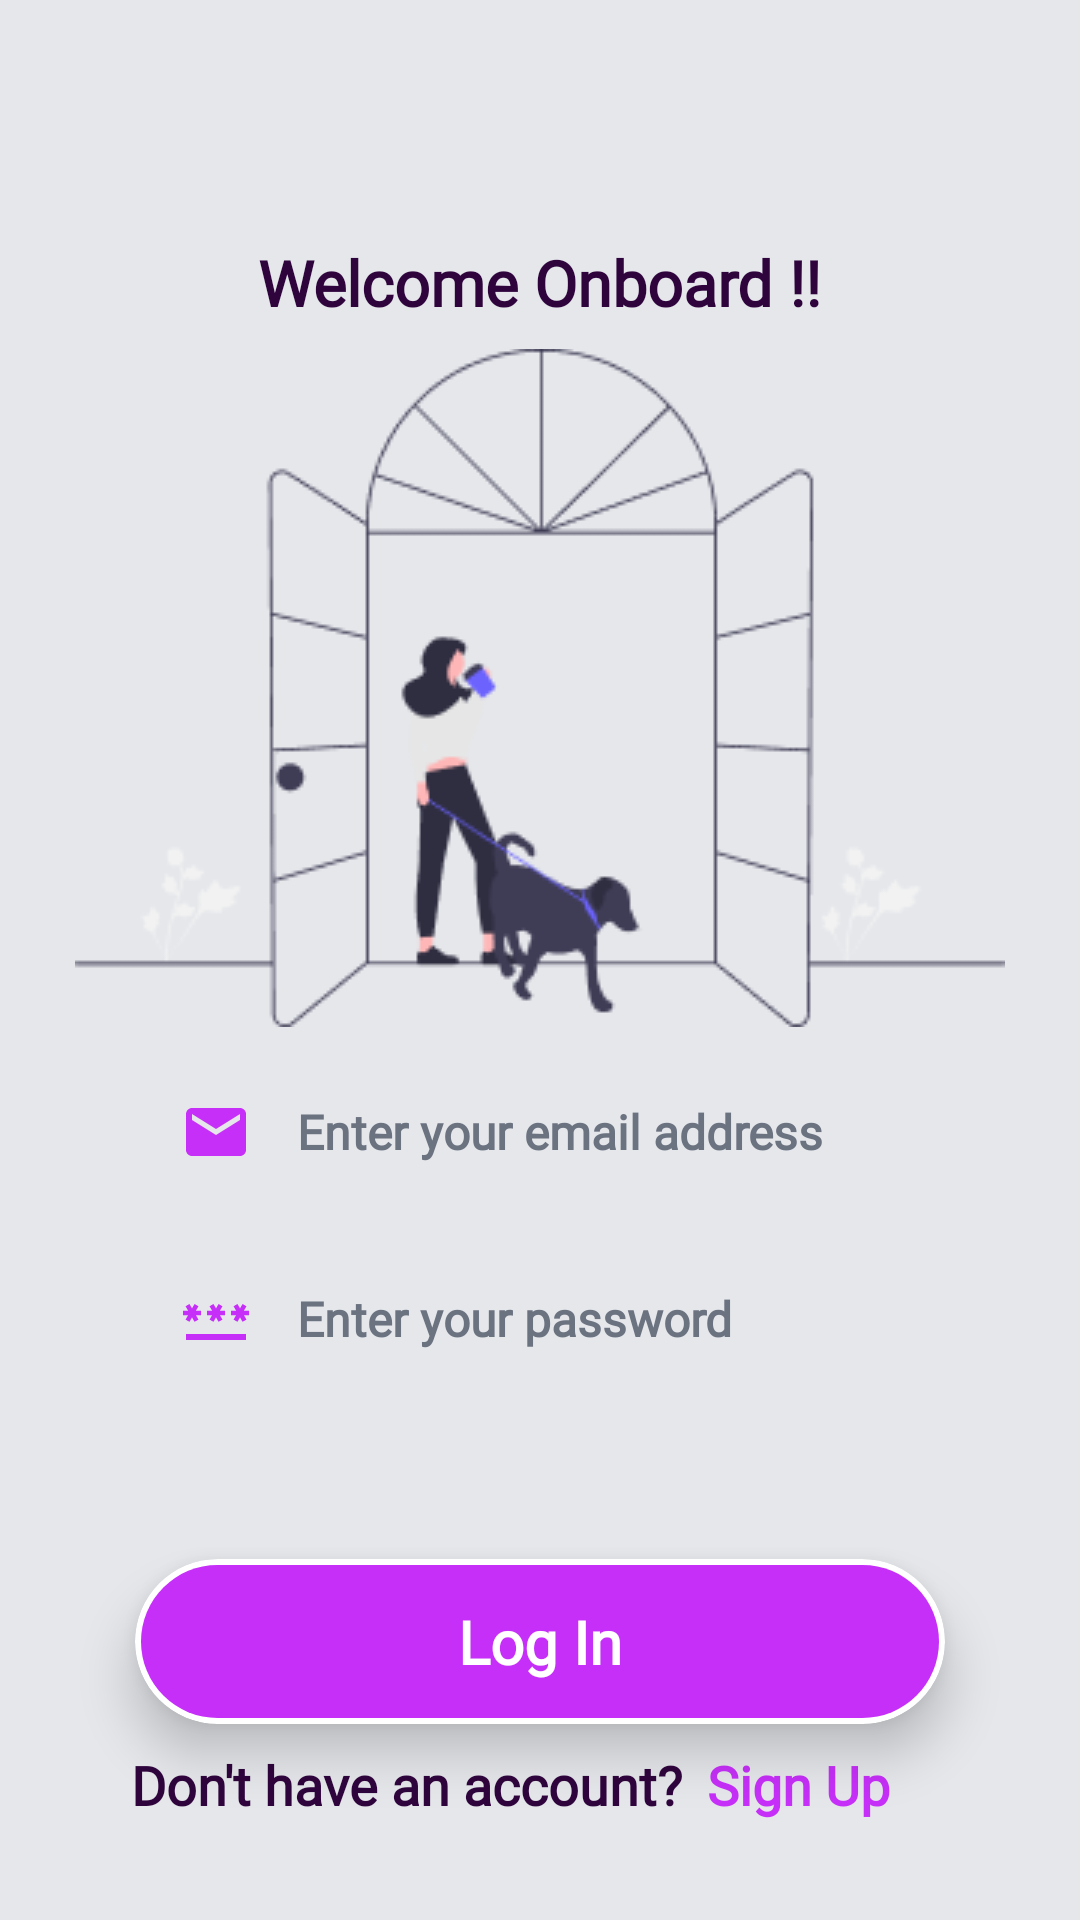

Produce the Android XML layout that renders to this screen, including the resource entries it uses.
<!-- AndroidManifest.xml: application theme Theme.BMICalculator -->
<!-- res/layout/activity_scalora_login_screen.xml -->
<?xml version="1.0" encoding="utf-8"?>
<androidx.constraintlayout.widget.ConstraintLayout xmlns:android="http://schemas.android.com/apk/res/android"
    xmlns:app="http://schemas.android.com/apk/res-auto"
    xmlns:tools="http://schemas.android.com/tools"
    android:id="@+id/main"
    android:layout_width="match_parent"
    android:layout_height="match_parent"
    android:background="@color/gray_200"
    tools:context=".ScaloraLoginScreen">

    <TextView
        android:id="@+id/loginText1"
        android:layout_width="wrap_content"
        android:layout_height="wrap_content"
        android:layout_marginTop="80dp"
        android:fontFamily="@font/poppins"
        android:text="@string/signup_text1"
        android:textColor="@color/purple_custom_950"
        android:textSize="21sp"
        android:textStyle="bold"
        app:layout_constraintEnd_toEndOf="parent"
        app:layout_constraintStart_toStartOf="parent"
        app:layout_constraintTop_toTopOf="parent" />

    <ImageView
        android:id="@+id/loginImage1"
        android:layout_width="wrap_content"
        android:layout_height="wrap_content"
        android:src="@drawable/image11_scalora"
        app:layout_constraintBottom_toTopOf="@id/loginEmailInput1"
        app:layout_constraintEnd_toEndOf="parent"
        app:layout_constraintStart_toStartOf="parent"
        app:layout_constraintTop_toBottomOf="@+id/loginText1" />

    <EditText
        android:id="@+id/loginEmailInput1"
        android:layout_width="0dp"
        android:layout_height="wrap_content"
        android:background="@drawable/edittext_custom_styling1"
        android:drawableStart="@drawable/scalora_icon_email"
        android:drawablePadding="15dp"
        android:fontFamily="@font/poppins"
        android:hint="@string/signup_text4"
        android:inputType="textEmailAddress"
        android:padding="15dp"
        android:textColor="@color/purple_custom_950"
        android:textColorHint="@color/gray_500"
        android:textSize="16sp"
        android:textStyle="bold"
        app:layout_constraintBottom_toTopOf="@id/loginPasswordInput1"
        app:layout_constraintEnd_toEndOf="parent"
        app:layout_constraintStart_toStartOf="parent"
        app:layout_constraintTop_toBottomOf="@id/loginImage1"
        app:layout_constraintWidth_percent="0.75"
        tools:ignore="VisualLintTextFieldSize" />

    <EditText
        android:id="@+id/loginPasswordInput1"
        android:layout_width="0dp"
        android:layout_height="wrap_content"
        android:background="@drawable/edittext_custom_styling1"
        android:drawableStart="@drawable/scalora_icon_password"
        android:drawablePadding="15dp"
        android:fontFamily="@font/poppins"
        android:hint="@string/signup_text5"
        android:inputType="textPassword"
        android:padding="15dp"
        android:textColor="@color/purple_custom_950"
        android:textColorHint="@color/gray_500"
        android:textSize="16sp"
        android:textStyle="bold"
        app:layout_constraintBottom_toTopOf="@id/loginButton1"
        app:layout_constraintEnd_toEndOf="parent"
        app:layout_constraintStart_toStartOf="parent"
        app:layout_constraintTop_toBottomOf="@id/loginEmailInput1"
        app:layout_constraintWidth_percent="0.75"
        tools:ignore="VisualLintTextFieldSize" />

    <androidx.cardview.widget.CardView
        android:id="@+id/loginButton1"
        android:layout_width="0dp"
        android:layout_height="wrap_content"
        android:layout_marginTop="45dp"
        android:clickable="true"
        app:cardCornerRadius="28dp"
        app:cardElevation="10dp"
        app:layout_constraintBottom_toTopOf="@+id/loginText2"
        app:layout_constraintEnd_toEndOf="parent"
        app:layout_constraintStart_toStartOf="parent"
        app:layout_constraintTop_toBottomOf="@+id/loginPasswordInput1"
        app:layout_constraintWidth_percent="0.75">

        <TextView
            android:layout_width="match_parent"
            android:layout_height="wrap_content"
            android:layout_margin="2dp"
            android:background="@drawable/button_custom_floating1"
            android:fontFamily="@font/poppins"
            android:paddingVertical="12dp"
            android:text="Log In"
            android:textAlignment="center"
            android:textColor="@color/white"
            android:textSize="20sp"
            android:textStyle="bold" />
    </androidx.cardview.widget.CardView>

    <LinearLayout
        android:id="@+id/loginText2"
        android:layout_width="wrap_content"
        android:layout_height="wrap_content"
        android:layout_marginBottom="25dp"
        android:gravity="center"
        android:orientation="horizontal"
        app:layout_constraintBottom_toBottomOf="parent"
        app:layout_constraintEnd_toEndOf="parent"
        app:layout_constraintStart_toStartOf="parent"
        app:layout_constraintTop_toBottomOf="@id/loginButton1">

        <TextView
            android:layout_width="wrap_content"
            android:layout_height="wrap_content"
            android:layout_marginEnd="8dp"
            android:fontFamily="@font/poppins"
            android:text="Don't have an account?"
            android:textColor="@color/purple_custom_950"
            android:textSize="18sp"
            android:textStyle="bold" />

        <TextView
            android:id="@+id/loginSignup1"
            android:layout_width="wrap_content"
            android:layout_height="wrap_content"
            android:layout_marginEnd="20dp"
            android:clickable="true"
            android:fontFamily="@font/poppins"
            android:text="Sign Up"
            android:textColor="@color/purple_custom_main"
            android:textSize="18sp"
            android:textStyle="bold" />

    </LinearLayout>

</androidx.constraintlayout.widget.ConstraintLayout>
<!-- resources referenced by this layout -->
<resources>
  <color name="gray_200">#E5E7EB</color>
  <color name="gray_500">#6B7280</color>
  <color name="purple_custom_950">#2F043D</color>
  <color name="purple_custom_main">#C62FF8</color>
  <color name="white">#FFFFFFFF</color>
  <!-- drawable button_custom_floating1 (drawable) -->
  <?xml version="1.0" encoding="utf-8"?>
  
  <shape xmlns:android="http://schemas.android.com/apk/res/android"
      android:shape="rectangle">
      <solid android:color="@color/purple_custom_main" />
      <corners android:radius="28dp" />
  </shape>
  <!-- drawable image11_scalora: png bitmap (drawable, 12397 bytes) -->
  <!-- drawable scalora_icon_email (drawable) -->
  <vector xmlns:android="http://schemas.android.com/apk/res/android"
      android:width="24dp"
      android:height="24dp"
      android:tint="@color/purple_custom_main"
      android:viewportWidth="24"
      android:viewportHeight="24">
  
      <path
          android:fillColor="@android:color/white"
          android:pathData="M20,4L4,4c-1.1,0 -1.99,0.9 -1.99,2L2,18c0,1.1 0.9,2 2,2h16c1.1,0 2,-0.9 2,-2L22,6c0,-1.1 -0.9,-2 -2,-2zM20,8l-8,5 -8,-5L4,6l8,5 8,-5v2z" />
  
  </vector>
  <!-- drawable scalora_icon_password (drawable) -->
  <vector xmlns:android="http://schemas.android.com/apk/res/android"
      android:width="24dp"
      android:height="24dp"
      android:tint="@color/purple_custom_main"
      android:viewportWidth="24"
      android:viewportHeight="24">
  
      <path
          android:fillColor="@android:color/white"
          android:pathData="M2,17h20v2H2V17zM3.15,12.95L4,11.47l0.85,1.48l1.3,-0.75L5.3,10.72H7v-1.5H5.3l0.85,-1.47L4.85,7L4,8.47L3.15,7l-1.3,0.75L2.7,9.22H1v1.5h1.7L1.85,12.2L3.15,12.95zM9.85,12.2l1.3,0.75L12,11.47l0.85,1.48l1.3,-0.75l-0.85,-1.48H15v-1.5h-1.7l0.85,-1.47L12.85,7L12,8.47L11.15,7l-1.3,0.75l0.85,1.47H9v1.5h1.7L9.85,12.2zM23,9.22h-1.7l0.85,-1.47L20.85,7L20,8.47L19.15,7l-1.3,0.75l0.85,1.47H17v1.5h1.7l-0.85,1.48l1.3,0.75L20,11.47l0.85,1.48l1.3,-0.75l-0.85,-1.48H23V9.22z" />
  
  </vector>
  <string name="signup_text1">Welcome Onboard !!</string>
  <string name="signup_text4">Enter your email address</string>
  <string name="signup_text5">Enter your password</string>
  <style name="Theme.BMICalculator" parent="Base.Theme.BMICalculator">
          <item name="colorPrimary">@color/purple_custom_main</item>
          <item name="colorOnPrimary">@color/white</item>
          <item name="colorSecondary">@color/purple_custom_main</item>
          <item name="colorOnSecondary">@color/white</item>
          <item name="android:statusBarColor">@color/purple_custom_main</item>
          <item name="android:navigationBarDividerColor">@color/purple_custom_main</item>
          <item name="android:navigationBarColor">@color/purple_custom_main</item>
          <item name="navigationIconTint">@color/purple_custom_main</item>
      </style>
  <style name="Base.Theme.BMICalculator" parent="Theme.Material3.Light.NoActionBar">
          <item name="colorPrimary">@color/purple_custom_main</item>
          <item name="colorOnPrimary">@color/white</item>
          <item name="colorSecondary">@color/purple_custom_main</item>
          <item name="colorOnSecondary">@color/white</item>
          <item name="android:statusBarColor">@color/purple_custom_main</item>
          <item name="android:navigationBarDividerColor">@color/purple_custom_main</item>
          <item name="android:navigationBarColor">@color/purple_custom_main</item>
          <item name="navigationIconTint">@color/purple_custom_main</item>
      </style>
</resources>
